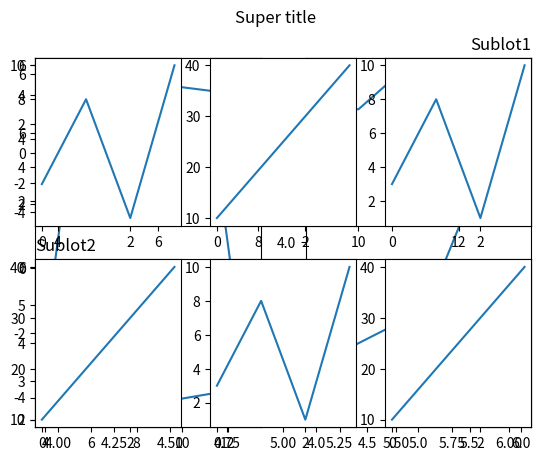

Write the Python code that produced this figure.
import matplotlib.pyplot as plt

#subplot function

##plot 1

xcoords=[4,5.33,10,11,13]
ycoords=[-2,5,3,6,-4.4]
plt.subplot(1,2,1)
plt.plot(xcoords,ycoords)
##plot 2
xcoords=[4,5,6]
ycoords=[2,3,6]
plt.subplot(1,2,2)
plt.plot(xcoords,ycoords)

plt.show()

# subplot titles

xcoords=[4,5.33,10,11,13]
ycoords=[-2,5,3,6,-4.4]
##plot 1
plt.subplot(2,1,1)
plt.title('Sublot1',loc='right')
plt.plot(xcoords,ycoords)
##plot 2
xcoords=[4,5,6]
ycoords=[2,3,6]
plt.subplot(2,1,2)
plt.title('Sublot2',loc='left')
plt.plot(xcoords,ycoords)
# subplot super title
plt.suptitle('Super title')
plt.show()
# Many subplots

import numpy as np

x = np.array([0, 1, 2, 3])
y = np.array([3, 8, 1, 10])

plt.subplot(2, 3, 1)
plt.plot(x,y)

x = np.array([0, 1, 2, 3])
y = np.array([10, 20, 30, 40])

plt.subplot(2, 3, 2)
plt.plot(x,y)

x = np.array([0, 1, 2, 3])
y = np.array([3, 8, 1, 10])

plt.subplot(2, 3, 3)
plt.plot(x,y)

x = np.array([0, 1, 2, 3])
y = np.array([10, 20, 30, 40])

plt.subplot(2, 3, 4)
plt.plot(x,y)

x = np.array([0, 1, 2, 3])
y = np.array([3, 8, 1, 10])

plt.subplot(2, 3, 5)
plt.plot(x,y)

x = np.array([0, 1, 2, 3])
y = np.array([10, 20, 30, 40])

plt.subplot(2, 3, 6)
plt.plot(x,y)

plt.suptitle('Super title')

plt.show()


